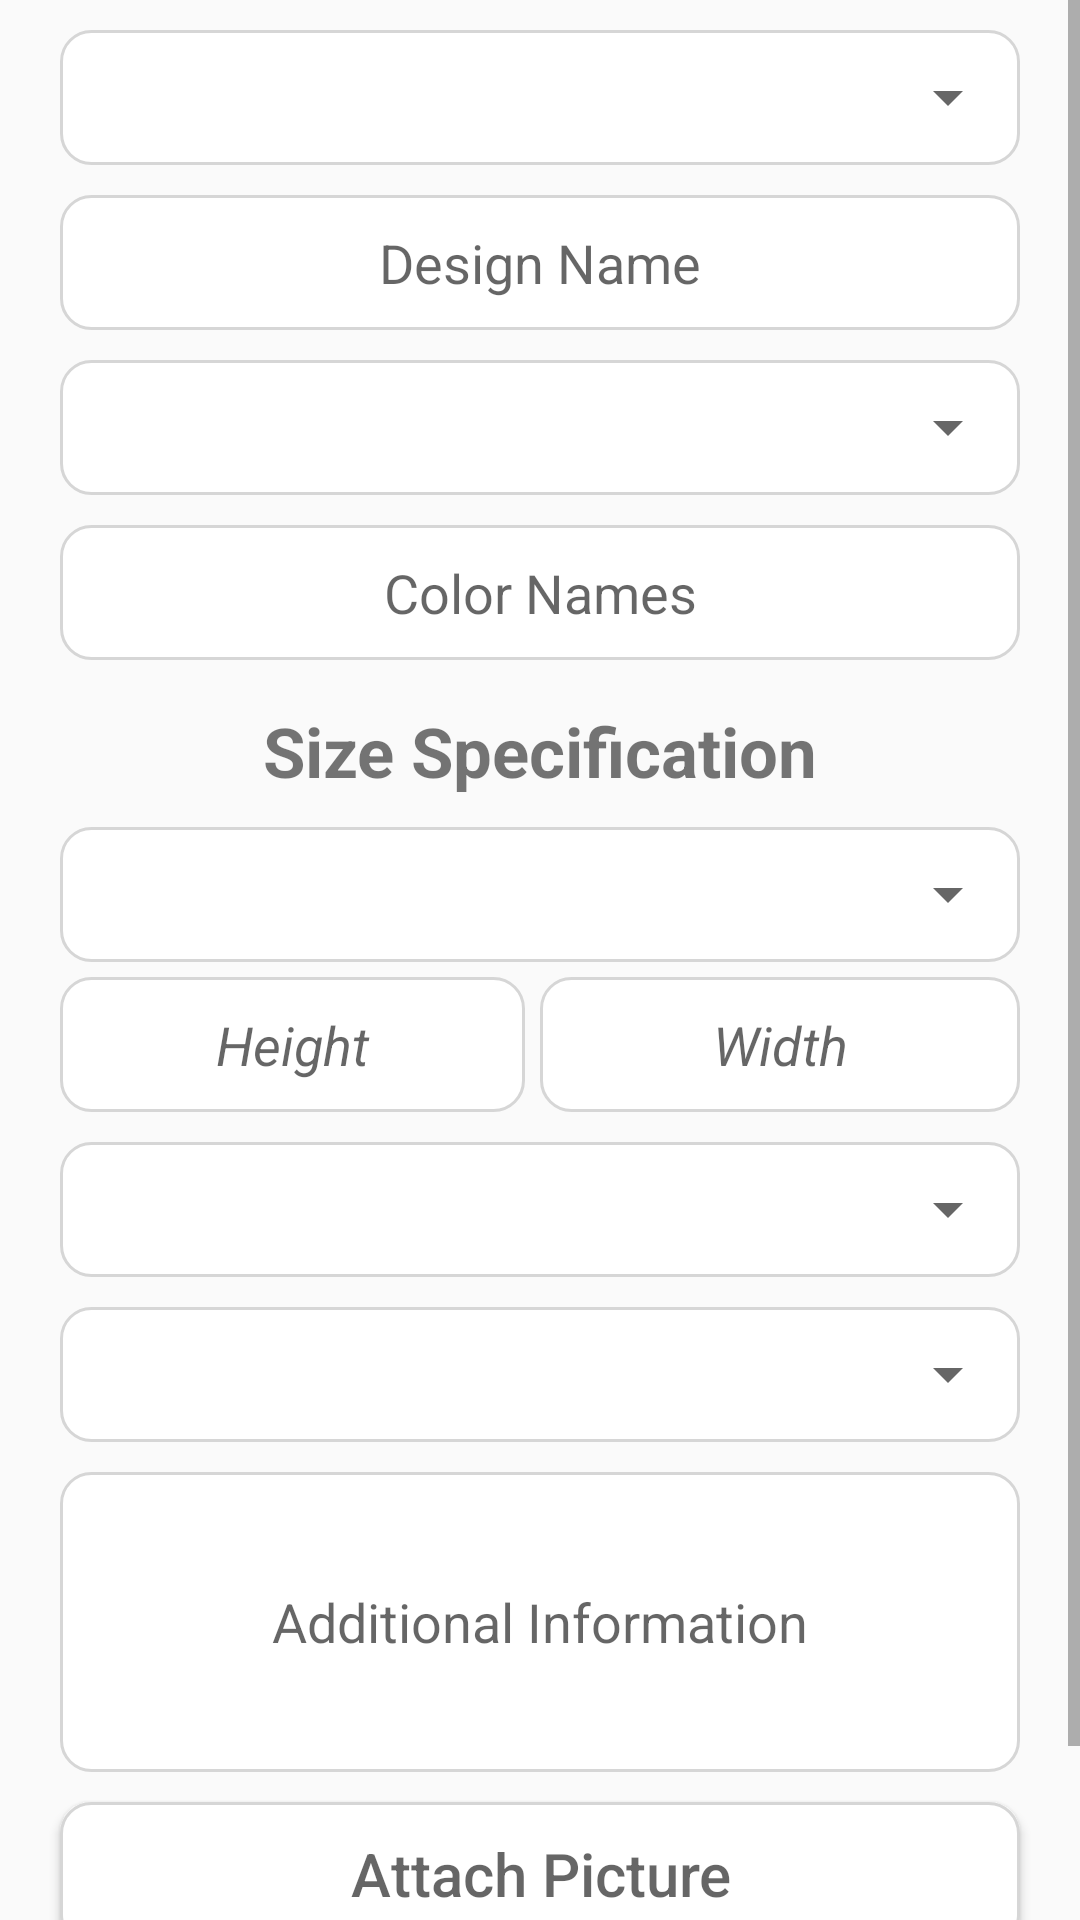

Layout XML and referenced resources for this Android screen:
<!-- AndroidManifest.xml: application theme AppTheme -->
<!-- res/layout/fragment_estimate_vector.xml -->
<ScrollView xmlns:android="http://schemas.android.com/apk/res/android"
    android:layout_width="match_parent"
    android:layout_height="match_parent"
    android:fillViewport="true">

    <LinearLayout
        android:layout_width="match_parent"
        android:layout_height="match_parent"
        android:orientation="vertical">

        <LinearLayout
            android:layout_width="fill_parent"
            android:layout_height="wrap_content"
            android:layout_marginLeft="20dp"
            android:layout_marginTop="10dp"
            android:layout_marginRight="20dp"
            android:background="@drawable/editboxlook">

            <Spinner
                android:id="@+id/sp_mig_type"
                android:layout_width="fill_parent"
                android:layout_height="wrap_content"
                android:layout_gravity="center"
                android:textAlignment="center" />
        </LinearLayout>


        <EditText
            android:id="@+id/et_design_name"
            android:layout_width="match_parent"
            android:layout_height="wrap_content"
            android:layout_marginLeft="20dp"
            android:layout_marginTop="10dp"
            android:layout_marginRight="20dp"
            android:background="@drawable/editboxlook"
            android:hint="Design Name"
            android:imeOptions="actionNext"
            android:inputType="text"
            android:maxLines="1"
            android:textAlignment="center" />

        <LinearLayout
            android:layout_width="fill_parent"
            android:layout_height="wrap_content"
            android:layout_marginLeft="20dp"
            android:layout_marginTop="10dp"
            android:layout_marginRight="20dp"
            android:background="@drawable/editboxlook"

            >

            <Spinner
                android:id="@+id/sp_no_of_color"
                android:layout_width="match_parent"
                android:layout_height="wrap_content"
                android:layout_gravity="center"
                android:textAlignment="center" />

        </LinearLayout>

        <EditText
            android:id="@+id/et_color_name"
            android:layout_width="match_parent"
            android:layout_height="wrap_content"
            android:layout_marginLeft="20dp"
            android:layout_marginTop="10dp"
            android:layout_marginRight="20dp"
            android:background="@drawable/editboxlook"
            android:hint="Color Names"
            android:imeOptions="actionNext"
            android:inputType="text"
            android:maxLines="1"
            android:textAlignment="center" />


        <TextView
            android:layout_width="match_parent"
            android:layout_height="wrap_content"
            android:layout_gravity="center"
            android:layout_marginTop="15dp"
            android:text="Size Specification"
            android:textAlignment="center"
            android:textSize="23dp"
            android:textStyle="bold" />


        <LinearLayout
            android:layout_width="fill_parent"
            android:layout_height="wrap_content"
            android:layout_marginLeft="20dp"
            android:layout_marginTop="10dp"
            android:layout_marginRight="20dp"
            android:background="@drawable/editboxlook">

            <Spinner
                android:id="@+id/sp_size_type"
                android:layout_width="fill_parent"
                android:layout_height="wrap_content"
                android:layout_gravity="center"
                android:textAlignment="center" />

        </LinearLayout>

        <LinearLayout
            android:layout_width="match_parent"
            android:layout_height="wrap_content"
            android:layout_marginLeft="20dp"
            android:layout_marginTop="5dp"
            android:layout_marginRight="20dp"
            android:orientation="horizontal">


            <EditText
                android:id="@+id/et_height"
                android:layout_width="match_parent"
                android:layout_height="wrap_content"
                android:layout_gravity="center"
                android:layout_marginRight="5dp"
                android:layout_weight="1"
                android:background="@drawable/editboxlook"
                android:hint="Height"
                android:imeOptions="actionNext"
                android:inputType="numberDecimal"
                android:maxLines="1"
                android:textAlignment="center"
                android:textStyle="italic" />

            <EditText
                android:id="@+id/et_width"
                android:layout_width="match_parent"
                android:layout_height="wrap_content"
                android:layout_gravity="center"
                android:layout_weight="1"
                android:background="@drawable/editboxlook"
                android:hint="Width"
                android:imeOptions="actionNext"
                android:inputType="numberDecimal"
                android:maxLines="1"
                android:textAlignment="center"
                android:textStyle="italic" />

        </LinearLayout>

        <CheckBox
            android:id="@+id/cb_non_prop_size"
            android:layout_width="wrap_content"
            android:layout_height="wrap_content"
            android:layout_marginLeft="20dp"
            android:buttonTint="@color/lightgrey"
            android:hint="Uncheck for NON proportional Size"
            android:textStyle="italic"
            android:visibility="gone" />

        <LinearLayout
            android:layout_width="fill_parent"
            android:layout_height="wrap_content"
            android:layout_marginLeft="20dp"
            android:layout_marginTop="10dp"
            android:layout_marginRight="20dp"
            android:background="@drawable/editboxlook">

            <Spinner
                android:id="@+id/sp_emb_type"
                android:layout_width="match_parent"
                android:layout_height="wrap_content"
                android:layout_gravity="center"
                android:textAlignment="center" />

        </LinearLayout>

        <LinearLayout
            android:layout_width="match_parent"
            android:layout_height="wrap_content"
            android:layout_marginLeft="20dp"
            android:layout_marginTop="10dp"
            android:layout_marginRight="20dp"
            android:background="@drawable/editboxlook"


            >

            <Spinner
                android:id="@+id/sp_time_frame"
                android:layout_width="fill_parent"
                android:layout_height="wrap_content"
                android:layout_gravity="center"
                android:textAlignment="center"

                />

        </LinearLayout>

        <EditText
            android:id="@+id/et_desc"
            android:layout_width="match_parent"
            android:layout_height="100dp"
            android:layout_marginLeft="20dp"
            android:layout_marginTop="10dp"
            android:layout_marginRight="20dp"
            android:background="@drawable/editboxlook"
            android:hint="Additional Information"
            android:imeOptions="actionDone"
            android:inputType="text"
            android:textAlignment="center" />

        <Button
            android:id="@+id/btn_attach_pic"
            android:layout_width="match_parent"
            android:layout_height="wrap_content"
            android:layout_gravity="center"
            android:layout_marginLeft="20dp"
            android:layout_marginTop="10dp"
            android:layout_marginRight="20dp"
            android:background="@drawable/editboxlook"
            android:hint="Attach Picture"
            android:textSize="20dp"

            />

        <ImageView
            android:id="@+id/img_attach_preview"
            android:layout_width="100dp"
            android:layout_height="100dp"
            android:layout_gravity="center"
            android:layout_marginLeft="20dp"
            android:layout_marginTop="10dp"
            android:layout_marginRight="20dp"
            android:visibility="gone" />


        <Button
            android:id="@+id/btn_submit"
            android:layout_width="match_parent"
            android:layout_height="35dp"
            android:layout_gravity="center"
            android:layout_marginLeft="20dp"
            android:layout_marginTop="10dp"
            android:layout_marginRight="20dp"
            android:layout_marginBottom="10dp"
            android:background="@drawable/login"
            android:text="Submit"
            android:textColor="#FFFFFF"
            android:textSize="14sp" />

    </LinearLayout>

</ScrollView>
<!-- resources referenced by this layout -->
<resources>
  <color name="lightgrey">#9A9393</color>
  <!-- drawable editboxlook (drawable) -->
  <?xml version="1.0" encoding="utf-8"?>
  <shape xmlns:android="http://schemas.android.com/apk/res/android"
      android:shape="rectangle">
      <corners android:radius="10dp" />
      <solid android:color="#fff" />
      <padding
          android:bottom="0dp"
          android:left="0dp"
          android:right="0dp"
          android:top="0dp" />
      <size
          android:width="270dp"
          android:height="45dp" />
      <stroke
          android:width="1dp"
          android:color="#D6D6D6" />
  </shape>
  <!-- drawable login (drawable) -->
  <?xml version="1.0" encoding="utf-8"?>
  <shape xmlns:android="http://schemas.android.com/apk/res/android"
      android:shape="rectangle">
      <corners android:radius="27dp" />
      <solid android:color="#82CFD8" />
      <padding
          android:bottom="0dp"
          android:left="0dp"
          android:right="0dp"
          android:top="0dp" />
      <size
          android:width="199dp"
          android:height="38dp" />
  </shape>
  <style name="AppTheme" parent="Theme.AppCompat.Light.DarkActionBar">
          
          <item name="colorPrimary">@color/colorPrimary</item>
          <item name="colorPrimaryDark">@color/colorPrimaryDark</item>
          <item name="colorAccent">@color/colorAccent</item>
          <item name="windowActionBar">false</item>
          <item name="windowNoTitle">true</item>
  
      </style>
  <color name="colorPrimary">#3F51B5</color>
  <color name="colorPrimaryDark">#303F9F</color>
  <color name="colorAccent">#FF4081</color>
</resources>
